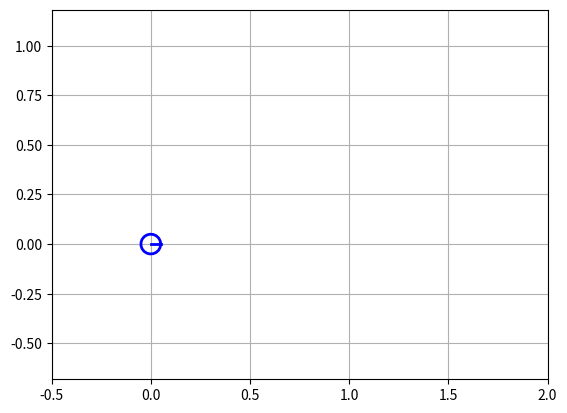

The script that saved this image: (Note: this script raises an exception after producing the figure.)
from __future__ import absolute_import
from __future__ import division
from __future__ import print_function

import argparse
import collections
import matplotlib
import matplotlib.pylab as plt
import numpy as np
import time


# Constants used for indexing.
X = 0
Y = 1
YAW = 2

# Drawing constants.
REFRESH_RATE = 1. / 15.
FLOOR = True

def euler(current_pose, t, dt):
  next_pose = current_pose.copy()
  u = 0.25
  if FLOOR:
    t = np.floor(t)
  w = np.cos(t)

  # Use Euler's integration method to return the next pose of our robot.
  # https://en.wikipedia.org/wiki/Euler_method
  # t is the current time.
  # dt is the time-step duration.
  # current_pose[X] is the current x position.
  # current_pose[Y] is the current y position.
  # current_pose[YAW] is the current orientation of the robot.
  # Update next_pose[X], next_pose[Y], next_pose[YAW].

  # Euler integration says given dy/dt = f(t), y(t+dt) is approximately y(t) + (dt * f(t))


  next_pose[X] = current_pose[X] + dt * (u * np.cos(current_pose[YAW]))
  next_pose[Y] = current_pose[Y] + dt * (u * np.sin(current_pose[YAW]))
  next_pose[YAW] = current_pose[YAW] + dt * w

  return next_pose


def rk4(current_pose, t, dt):
  next_pose = current_pose.copy()
  u = 0.25
  w = np.cos(t)
  
  # Use classical Runge-Kutta to return the next pose of our robot.
  # https://en.wikipedia.org/wiki/Runge%E2%80%93Kutta_methods
  # t is the current time.
  # dt is the time-step duration.
  # current_pose[X] is the current x position.
  # current_pose[Y] is the current y position.
  # current_pose[YAW] is the current orientation of the robot.
  # Update next_pose[X], next_pose[Y], next_pose[YAW].

  def f(t, state):
    """
    Calculate d(state)/dt, given the current state vector and current time. Returns the vector 
    [dX/dt, dY/dt, dYAW/dt].

    Inputs
    --------
    t : float
      Current time

    state : numpy array of size 3
      Current state vector

    Returns
    --------
    z : numpy array of size 3
      This is d(state)/dt
    """
    z = state.copy()
    z[X] = u * np.cos(state[YAW])
    z[Y] = u * np.sin(state[YAW])
    if FLOOR:
      z[YAW] = np.cos(np.floor(t))

    else: 
      z[YAW] = np.cos(t)

    return z

  state_k1 = dt * f(t, current_pose)
  state_k2 = dt * f(t + dt/2, current_pose + state_k1/2)
  state_k3 = dt * f(t + dt/2, current_pose + state_k2/2)
  state_k4 = dt * f(t + dt, current_pose + state_k3)

  next_pose = current_pose + 1/6 * (state_k1 + 2 * state_k2 + 2 * state_k3 + state_k4)

  return next_pose


def main(args):
  print('Using method {}'.format(args.method))
  integration_method = globals()[args.method]

  fig = plt.figure()
  ax = fig.add_subplot(111)
  plt.ion()  # Interactive mode.
  plt.grid('on')
  plt.axis('equal')
  plt.xlim([-0.5, 2])
  plt.ylim([-0.75, 1.25])
  plt.show()
  colors = colors_from('jet', len(args.dt))

  # Show all dt.
  for color, dt in zip(colors, args.dt):
    print('Using dt = {}'.format(dt))

    # Initial robot pose (x, y and theta).
    robot_pose = np.array([0., 0., 0.], dtype=np.float32)
    robot_drawer = RobotDrawer(ax, robot_pose, color=color, label='dt = %.3f [s]' % dt)
    if args.animate:
      fig.canvas.draw()
      fig.canvas.flush_events()

    # Simulate for 10 seconds.
    last_time_drawn = 0.
    last_time_drawn_real = time.time()

    # -----------------------------------------------------------------------------------
    # Changes here to allow adaptive time-step
    # -----------------------------------------------------------------------------------

    sim_time = 10.
    times = np.arange(0., sim_time, dt)

    # Indexes before which we insert new times
    indexes = 1 + np.floor(np.arange(1/dt - dt/2, 10/dt, 1/dt))     

    # We add new time-steps before every integer change
    times = np.insert(np.arange(0., sim_time, dt) , indexes, np.arange(0.999, np.floor(sim_time), 1))

    for i in range(times.size - 1):
      # Calculate t and dt based on new times array.
      t = times[i]
      dt = times[i+1] - times[i]
      robot_pose = integration_method(robot_pose, t, dt)
      
      plt.title('time = %.3f [s] with dt = %.3f [s]' % (t + dt, dt))
      robot_drawer.update(robot_pose)

      # Do not draw too many frames.
      time_drawn = t
      if args.animate and (time_drawn - last_time_drawn > REFRESH_RATE):
        # Try to draw in real-time.
        time_drawn_real = time.time()
        delta_time_real = time_drawn_real - last_time_drawn_real
        if delta_time_real < REFRESH_RATE:
          time.sleep(REFRESH_RATE - delta_time_real)
        last_time_drawn_real = time_drawn_real
        last_time_drawn = time_drawn
        fig.canvas.draw()
        fig.canvas.flush_events()
    robot_drawer.done()

  plt.ioff()
  plt.title('Trajectories')
  plt.legend(loc='lower right')
  plt.show(block=True)


# Simple class to draw and animate a robot.
class RobotDrawer(object):

  def __init__(self, ax, pose, radius=.05, label=None, color='g'):
    self._pose = pose.copy()
    self._radius = radius
    self._history_x = [pose[X]]
    self._history_y = [pose[Y]]
    self._outside = ax.plot([], [], 'b', lw=2)[0]
    self._front = ax.plot([], [], 'b', lw=2)[0]
    self._path = ax.plot([], [], c=color, lw=2, label=label)[0]
    self.draw()

  def update(self, pose):
    self._pose = pose.copy()
    self._history_x.append(pose[X])
    self._history_y.append(pose[Y])
    self.draw()

  def draw(self):
    a = np.linspace(0., 2 * np.pi, 20)
    x = np.cos(a) * self._radius + self._pose[X]
    y = np.sin(a) * self._radius + self._pose[Y]
    self._outside.set_data(x, y)
    r = np.array([0., self._radius])
    x = np.cos(self._pose[YAW]) * r + self._pose[X]
    y = np.sin(self._pose[YAW]) * r + self._pose[Y]
    self._front.set_data(x, y)
    self._path.set_data(self._history_x, self._history_y)

  def done(self):
    self._outside.set_data([], [])
    self._front.set_data([], [])


def colors_from(cmap_name, ncolors):
    cm = plt.get_cmap(cmap_name)
    cm_norm = matplotlib.colors.Normalize(vmin=0, vmax=ncolors - 1)
    scalar_map = matplotlib.cm.ScalarMappable(norm=cm_norm, cmap=cm)
    return [scalar_map.to_rgba(i) for i in range(ncolors)]


def positive_floats(string):
  values = tuple(float(v) for v in string.split(','))
  for v in values:
    if v <= 0.:
      raise argparse.ArgumentTypeError('{} is not strictly positive.'.format(v))
  return values


if __name__ == '__main__':
  parser = argparse.ArgumentParser(description='Launches a battery of experiments in parallel')
  parser.add_argument('--method', action='store', default='euler', help='Integration method.', choices=['euler', 'rk4'])
  parser.add_argument('--dt', type=positive_floats, action='store', default=(0.05,), help='Integration step.')
  parser.add_argument('--animate', action='store_true', default=False, help='Whether to animate.')
  args = parser.parse_args()
  main(args)
